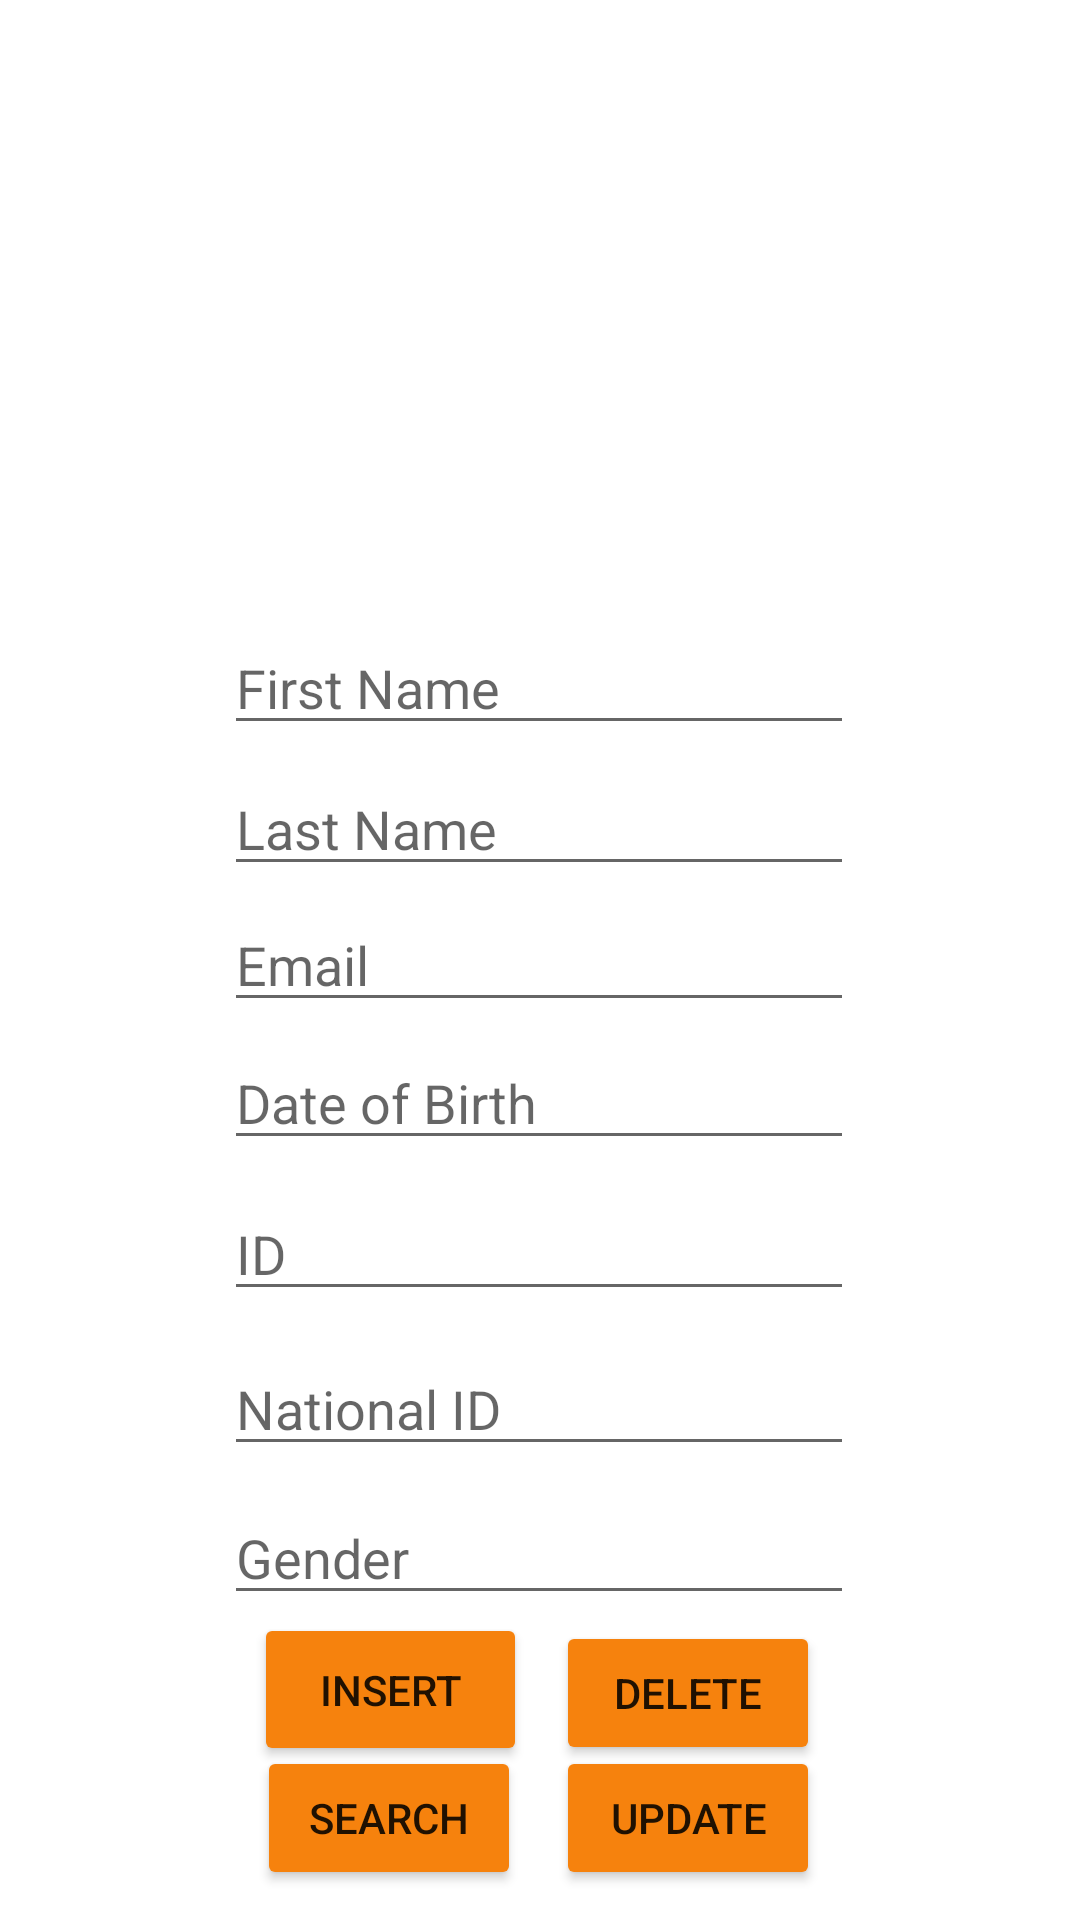

Produce the Android XML layout that renders to this screen, including the resource entries it uses.
<!-- AndroidManifest.xml: application theme Theme.SE328ProjectAlAlem -->
<!-- res/layout/activity_firebase.xml -->
<?xml version="1.0" encoding="utf-8"?>
<androidx.constraintlayout.widget.ConstraintLayout xmlns:android="http://schemas.android.com/apk/res/android"
    xmlns:app="http://schemas.android.com/apk/res-auto"
    xmlns:tools="http://schemas.android.com/tools"
    android:layout_width="match_parent"
    android:layout_height="match_parent"
    tools:context=".FirebaseActivity">

    <ImageView
        android:id="@+id/firebaseImg"
        android:layout_width="190dp"
        android:layout_height="206dp"
        app:layout_constraintBottom_toBottomOf="parent"
        app:layout_constraintEnd_toEndOf="parent"
        app:layout_constraintHorizontal_bias="0.497"
        app:layout_constraintStart_toStartOf="parent"
        app:layout_constraintTop_toTopOf="parent"
        app:layout_constraintVertical_bias="0.0"
        app:srcCompat="@drawable/firebaseimg" />

    <ImageView
        android:id="@+id/weatherFirebase"
        android:layout_width="112dp"
        android:layout_height="128dp"
        app:layout_constraintBottom_toBottomOf="parent"
        app:layout_constraintEnd_toEndOf="parent"
        app:layout_constraintHorizontal_bias="0.0"
        app:layout_constraintStart_toStartOf="parent"
        app:layout_constraintTop_toTopOf="parent"
        app:layout_constraintVertical_bias="0.0"
        app:srcCompat="@drawable/weathericon" />

    <EditText
        android:id="@+id/inpFirefname"
        android:layout_width="wrap_content"
        android:layout_height="wrap_content"
        android:ems="10"
        android:hint="First Name"
        android:inputType="textPersonName"
        app:layout_constraintBottom_toBottomOf="parent"
        app:layout_constraintEnd_toEndOf="parent"
        app:layout_constraintHorizontal_bias="0.497"
        app:layout_constraintStart_toStartOf="parent"
        app:layout_constraintTop_toTopOf="parent"
        app:layout_constraintVertical_bias="0.346" />

    <EditText
        android:id="@+id/inpFirelname"
        android:layout_width="wrap_content"
        android:layout_height="wrap_content"
        android:ems="10"
        android:hint="Last Name"
        android:inputType="textPersonName"
        app:layout_constraintBottom_toBottomOf="parent"
        app:layout_constraintEnd_toEndOf="parent"
        app:layout_constraintHorizontal_bias="0.497"
        app:layout_constraintStart_toStartOf="parent"
        app:layout_constraintTop_toTopOf="parent"
        app:layout_constraintVertical_bias="0.424" />

    <EditText
        android:id="@+id/inpFireemail"
        android:layout_width="wrap_content"
        android:layout_height="wrap_content"
        android:ems="10"
        android:hint="Email"
        android:inputType="textEmailAddress"
        app:layout_constraintBottom_toBottomOf="parent"
        app:layout_constraintEnd_toEndOf="parent"
        app:layout_constraintHorizontal_bias="0.497"
        app:layout_constraintStart_toStartOf="parent"
        app:layout_constraintTop_toTopOf="parent" />

    <EditText
        android:id="@+id/inpFiredate"
        android:layout_width="wrap_content"
        android:layout_height="wrap_content"
        android:ems="10"
        android:hint="Date of Birth"
        android:inputType="date"
        app:layout_constraintBottom_toBottomOf="parent"
        app:layout_constraintEnd_toEndOf="parent"
        app:layout_constraintHorizontal_bias="0.497"
        app:layout_constraintStart_toStartOf="parent"
        app:layout_constraintTop_toTopOf="parent"
        app:layout_constraintVertical_bias="0.577" />

    <EditText
        android:id="@+id/inpFireid"
        android:layout_width="wrap_content"
        android:layout_height="wrap_content"
        android:ems="10"
        android:hint="ID"
        android:inputType="number"
        app:layout_constraintBottom_toBottomOf="parent"
        app:layout_constraintEnd_toEndOf="parent"
        app:layout_constraintHorizontal_bias="0.497"
        app:layout_constraintStart_toStartOf="parent"
        app:layout_constraintTop_toTopOf="parent"
        app:layout_constraintVertical_bias="0.661" />

    <EditText
        android:id="@+id/inpFireNid"
        android:layout_width="wrap_content"
        android:layout_height="wrap_content"
        android:ems="10"
        android:hint="National ID"
        android:inputType="number"
        app:layout_constraintBottom_toBottomOf="parent"
        app:layout_constraintEnd_toEndOf="parent"
        app:layout_constraintHorizontal_bias="0.497"
        app:layout_constraintStart_toStartOf="parent"
        app:layout_constraintTop_toTopOf="parent"
        app:layout_constraintVertical_bias="0.747" />

    <EditText
        android:id="@+id/inpFiregender"
        android:layout_width="wrap_content"
        android:layout_height="wrap_content"
        android:ems="10"
        android:hint="Gender"
        android:inputType="text"
        app:layout_constraintBottom_toBottomOf="parent"
        app:layout_constraintEnd_toEndOf="parent"
        app:layout_constraintHorizontal_bias="0.497"
        app:layout_constraintStart_toStartOf="parent"
        app:layout_constraintTop_toTopOf="parent"
        app:layout_constraintVertical_bias="0.83" />

    <Button
        android:id="@+id/insertFire"
        android:layout_width="91dp"
        android:layout_height="51dp"
        android:backgroundTint="#F6820D"
        android:text="Insert"
        app:layout_constraintBottom_toBottomOf="parent"
        app:layout_constraintEnd_toEndOf="parent"
        app:layout_constraintHorizontal_bias="0.315"
        app:layout_constraintStart_toStartOf="parent"
        app:layout_constraintTop_toTopOf="parent"
        app:layout_constraintVertical_bias="0.913" />

    <Button
        android:id="@+id/deleteFire"
        android:layout_width="wrap_content"
        android:layout_height="wrap_content"
        android:text="Delete"
        android:backgroundTint="#F6820D"
        app:layout_constraintBottom_toBottomOf="parent"
        app:layout_constraintEnd_toEndOf="parent"
        app:layout_constraintHorizontal_bias="0.681"
        app:layout_constraintStart_toStartOf="parent"
        app:layout_constraintTop_toTopOf="parent"
        app:layout_constraintVertical_bias="0.913" />

    <Button
        android:id="@+id/searchFire"
        android:layout_width="wrap_content"
        android:layout_height="wrap_content"
        android:text="Search"
        android:backgroundTint="#F6820D"
        app:layout_constraintBottom_toBottomOf="parent"
        app:layout_constraintEnd_toEndOf="parent"
        app:layout_constraintHorizontal_bias="0.315"
        app:layout_constraintStart_toStartOf="parent"
        app:layout_constraintTop_toTopOf="parent"
        app:layout_constraintVertical_bias="0.983" />

    <Button
        android:id="@+id/updateFire"
        android:layout_width="wrap_content"
        android:layout_height="wrap_content"
        android:text="Update"
        android:backgroundTint="#F6820D"
        app:layout_constraintBottom_toBottomOf="parent"
        app:layout_constraintEnd_toEndOf="parent"
        app:layout_constraintHorizontal_bias="0.681"
        app:layout_constraintStart_toStartOf="parent"
        app:layout_constraintTop_toTopOf="parent"
        app:layout_constraintVertical_bias="0.983" />

</androidx.constraintlayout.widget.ConstraintLayout>
<!-- resources referenced by this layout -->
<resources>
  <style name="Theme.SE328ProjectAlAlem" parent="Theme.MaterialComponents.DayNight.DarkActionBar">
          
          <item name="colorPrimary">@color/purple_500</item>
          <item name="colorPrimaryVariant">@color/purple_700</item>
          <item name="colorOnPrimary">@color/white</item>
          
          <item name="colorSecondary">@color/teal_200</item>
          <item name="colorSecondaryVariant">@color/teal_700</item>
          <item name="colorOnSecondary">@color/black</item>
          
          <item name="android:statusBarColor" tools:targetApi="l">?attr/colorPrimaryVariant</item>
          
      </style>
  <!-- not gathered from this repository: default colours our renderer supplied (Android Studio template values) -->
  <color name="purple_500">#FF6200EE</color>
  <color name="purple_700">#FF3700B3</color>
  <color name="teal_200">#FF03DAC5</color>
  <color name="teal_700">#FF018786</color>
  <color name="black">#FF000000</color>
  <color name="white">#FFFFFFFF</color>
</resources>
